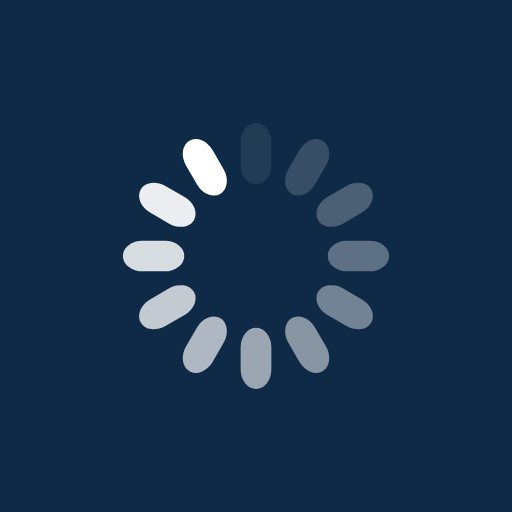
t = 0.00 s
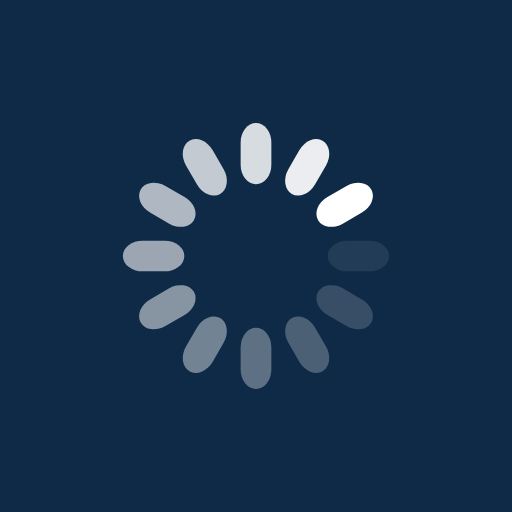
t = 0.25 s
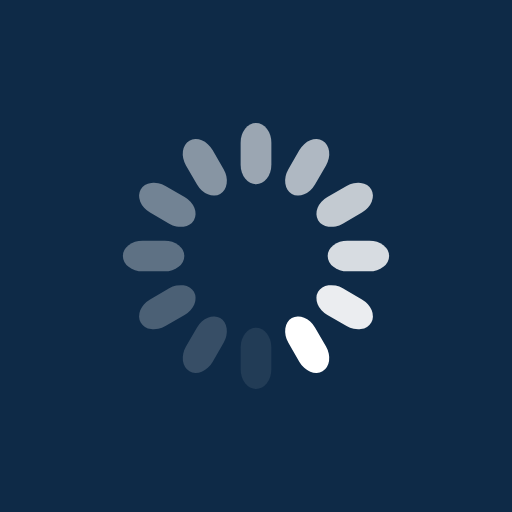
t = 0.50 s
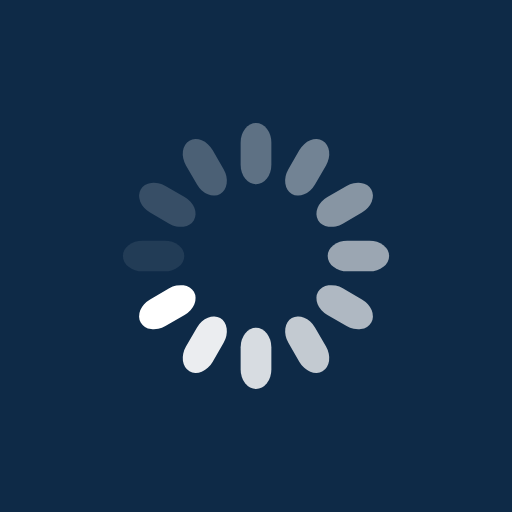
t = 0.75 s

The animated SVG that drew these frames (rendered in a browser with its animation timeline set to each time). Animation: 12 SMIL elements (animate=12); one cycle of 1.00 s, repeats indefinitely.

<?xml version="1.0" encoding="utf-8"?>
<svg xmlns="http://www.w3.org/2000/svg" xmlns:xlink="http://www.w3.org/1999/xlink" style="margin: auto; background: rgb(14, 42, 71); display: block; shape-rendering: auto;" width="200px" height="200px" viewBox="0 0 100 100" preserveAspectRatio="xMidYMid">
<g transform="rotate(0 50 50)">
  <rect x="47" y="24" rx="3" ry="3.84" width="6" height="12" fill="#ffffff">
    <animate attributeName="opacity" values="1;0" keyTimes="0;1" dur="1s" begin="-0.9166666666666666s" repeatCount="indefinite"></animate>
  </rect>
</g><g transform="rotate(30 50 50)">
  <rect x="47" y="24" rx="3" ry="3.84" width="6" height="12" fill="#ffffff">
    <animate attributeName="opacity" values="1;0" keyTimes="0;1" dur="1s" begin="-0.8333333333333334s" repeatCount="indefinite"></animate>
  </rect>
</g><g transform="rotate(60 50 50)">
  <rect x="47" y="24" rx="3" ry="3.84" width="6" height="12" fill="#ffffff">
    <animate attributeName="opacity" values="1;0" keyTimes="0;1" dur="1s" begin="-0.75s" repeatCount="indefinite"></animate>
  </rect>
</g><g transform="rotate(90 50 50)">
  <rect x="47" y="24" rx="3" ry="3.84" width="6" height="12" fill="#ffffff">
    <animate attributeName="opacity" values="1;0" keyTimes="0;1" dur="1s" begin="-0.6666666666666666s" repeatCount="indefinite"></animate>
  </rect>
</g><g transform="rotate(120 50 50)">
  <rect x="47" y="24" rx="3" ry="3.84" width="6" height="12" fill="#ffffff">
    <animate attributeName="opacity" values="1;0" keyTimes="0;1" dur="1s" begin="-0.5833333333333334s" repeatCount="indefinite"></animate>
  </rect>
</g><g transform="rotate(150 50 50)">
  <rect x="47" y="24" rx="3" ry="3.84" width="6" height="12" fill="#ffffff">
    <animate attributeName="opacity" values="1;0" keyTimes="0;1" dur="1s" begin="-0.5s" repeatCount="indefinite"></animate>
  </rect>
</g><g transform="rotate(180 50 50)">
  <rect x="47" y="24" rx="3" ry="3.84" width="6" height="12" fill="#ffffff">
    <animate attributeName="opacity" values="1;0" keyTimes="0;1" dur="1s" begin="-0.4166666666666667s" repeatCount="indefinite"></animate>
  </rect>
</g><g transform="rotate(210 50 50)">
  <rect x="47" y="24" rx="3" ry="3.84" width="6" height="12" fill="#ffffff">
    <animate attributeName="opacity" values="1;0" keyTimes="0;1" dur="1s" begin="-0.3333333333333333s" repeatCount="indefinite"></animate>
  </rect>
</g><g transform="rotate(240 50 50)">
  <rect x="47" y="24" rx="3" ry="3.84" width="6" height="12" fill="#ffffff">
    <animate attributeName="opacity" values="1;0" keyTimes="0;1" dur="1s" begin="-0.25s" repeatCount="indefinite"></animate>
  </rect>
</g><g transform="rotate(270 50 50)">
  <rect x="47" y="24" rx="3" ry="3.84" width="6" height="12" fill="#ffffff">
    <animate attributeName="opacity" values="1;0" keyTimes="0;1" dur="1s" begin="-0.16666666666666666s" repeatCount="indefinite"></animate>
  </rect>
</g><g transform="rotate(300 50 50)">
  <rect x="47" y="24" rx="3" ry="3.84" width="6" height="12" fill="#ffffff">
    <animate attributeName="opacity" values="1;0" keyTimes="0;1" dur="1s" begin="-0.08333333333333333s" repeatCount="indefinite"></animate>
  </rect>
</g><g transform="rotate(330 50 50)">
  <rect x="47" y="24" rx="3" ry="3.84" width="6" height="12" fill="#ffffff">
    <animate attributeName="opacity" values="1;0" keyTimes="0;1" dur="1s" begin="0s" repeatCount="indefinite"></animate>
  </rect>
</g>
<!-- [ldio] generated by https://loading.io/ --></svg>
